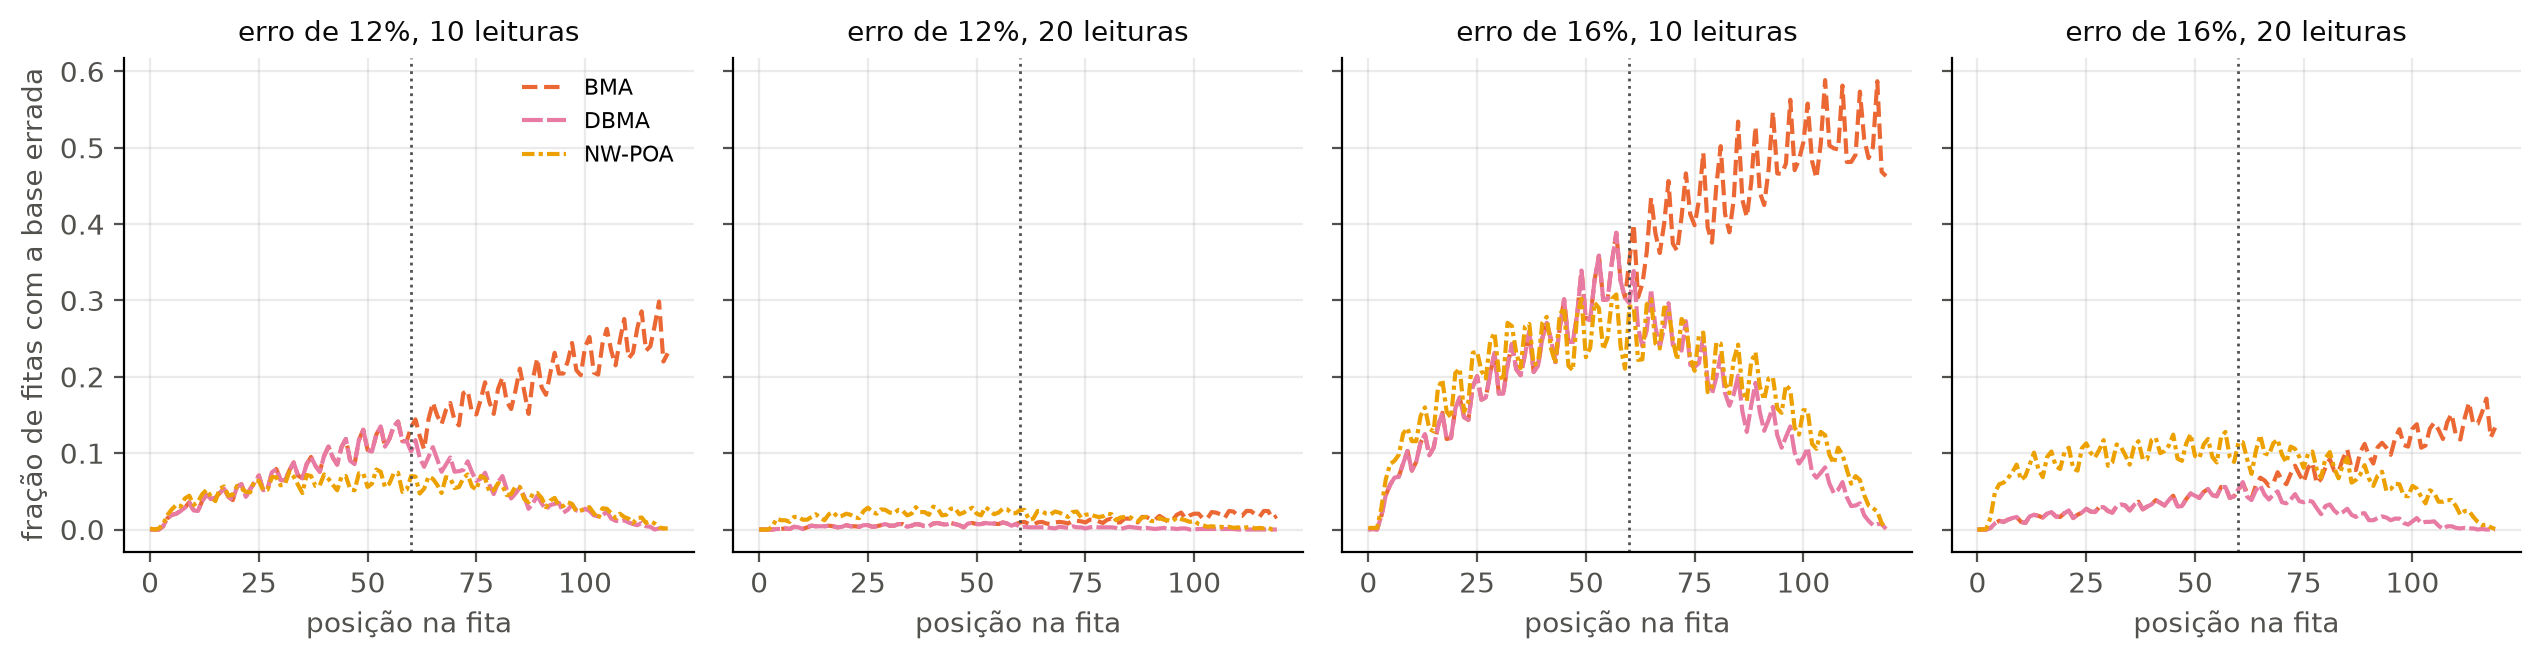

Source data for this figure (header and first rows):
error_rate, depth, reconstruction, 0, 20, 40, 60, 80, 100
0.12, 10, BMA, 0.0272, 0.0687, 0.1118, 0.1525, 0.1969, 0.2438
0.12, 10, DBMA, 0.0272, 0.0687, 0.1118, 0.0824, 0.0384, 0.011
0.12, 10, NW-POA, 0.0325, 0.0601, 0.0637, 0.0607, 0.0411, 0.0154
0.12, 20, BMA, 0.0024, 0.0052, 0.0073, 0.0096, 0.0142, 0.02
0.12, 20, DBMA, 0.0024, 0.0052, 0.0073, 0.0028, 0.0017, 0.0003
0.12, 20, NW-POA, 0.0126, 0.0223, 0.024, 0.0201, 0.0141, 0.0033
0.16, 10, BMA, 0.0792, 0.1961, 0.2936, 0.3953, 0.4679, 0.5113
0.16, 10, DBMA, 0.0792, 0.1961, 0.2936, 0.2521, 0.1522, 0.0456
0.16, 10, NW-POA, 0.1058, 0.223, 0.259, 0.2505, 0.191, 0.0791
0.16, 20, BMA, 0.0121, 0.0263, 0.0421, 0.0647, 0.0987, 0.1355
0.16, 20, DBMA, 0.0121, 0.0263, 0.0421, 0.0419, 0.0182, 0.0044
0.16, 20, NW-POA, 0.062, 0.0991, 0.1065, 0.0986, 0.0693, 0.0289
